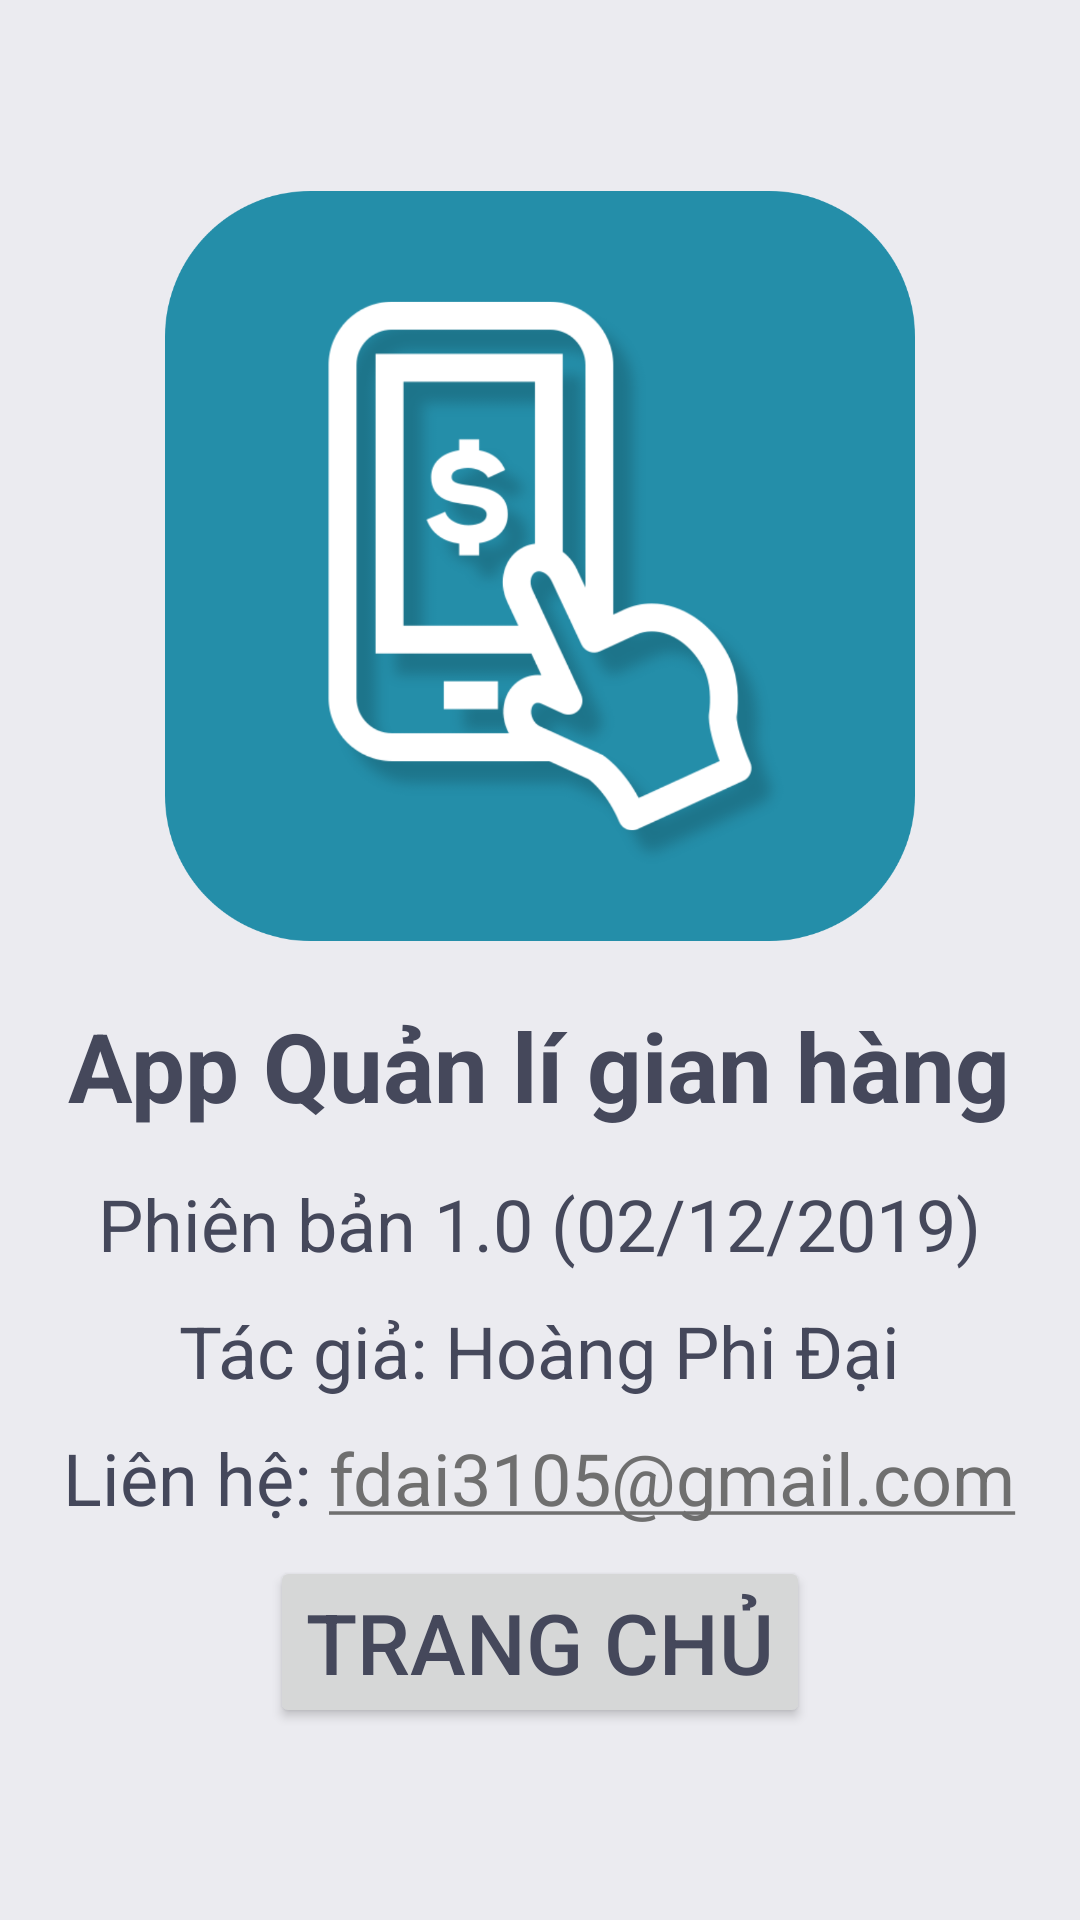

Reconstruct the res/layout file that produces this screen, plus the resources it refers to.
<!-- AndroidManifest.xml: application theme AppTheme -->
<!-- res/layout/activity_info.xml -->
<?xml version="1.0" encoding="utf-8"?>
<LinearLayout xmlns:android="http://schemas.android.com/apk/res/android"
    xmlns:tools="http://schemas.android.com/tools"
    android:layout_width="match_parent"
    android:layout_height="match_parent"
    android:gravity="center"
    android:orientation="vertical"
    android:background="@color/bgWhitee"
    tools:context=".activities.InfoActivity">

    <ImageView
        android:layout_width="250dp"
        android:layout_height="250dp"
        android:layout_marginBottom="20dp"
        android:src="@mipmap/ic_launcher" />

    <TextView
        android:textStyle="bold"
        android:layout_width="wrap_content"
        android:layout_height="wrap_content"
        android:layout_marginBottom="15dp"
        android:text="App Quản lí gian hàng"
        android:textColor="@color/textGrayy"
        android:textSize="32sp" />

    <TextView
        android:layout_width="wrap_content"
        android:layout_height="wrap_content"
        android:layout_marginBottom="10dp"
        android:text="Phiên bản 1.0 (02/12/2019)"
        android:textColor="@color/textGrayy"
        android:textSize="24sp" />

    <TextView
        android:layout_width="wrap_content"
        android:layout_height="wrap_content"
        android:layout_marginBottom="10dp"
        android:text="Tác giả: Hoàng Phi Đại"
        android:textColor="@color/textGrayy"
        android:textSize="24sp" />

    <TextView
        android:layout_width="wrap_content"
        android:layout_height="wrap_content"
        android:layout_marginBottom="10dp"
        android:autoLink="email"
        android:text="Liên hệ: fdai3105@gmail.com"
        android:textColor="@color/textGrayy"
        android:textSize="24sp" />

    <Button
        android:layout_width="wrap_content"
        android:layout_height="wrap_content"
        android:autoLink="web"
        android:onClick="btHomePageClick"
        android:text="Trang chủ"
        android:textColor="@color/textGrayy"
        android:textSize="28sp" />
</LinearLayout>
<!-- resources referenced by this layout -->
<resources>
  <color name="bgWhitee">#ebebf0</color>
  <color name="textGrayy">#45485b</color>
  <!-- mipmap ic_launcher: png bitmap (mipmap-hdpi, 53224 bytes) -->
  <style name="AppTheme" parent="Theme.AppCompat.Light.DarkActionBar">
          
          <item name="colorPrimary">@color/colorPrimary</item>
          <item name="colorPrimaryDark">@color/colorPrimaryDark</item>
          <item name="colorAccent">@color/colorAccent</item>
          
          <item name="android:statusBarColor">@color/statusBar_actionBar</item>
          <item name="android:windowAnimationStyle">@style/CustomActivityAnimation</item>
          <item name="actionBarStyle">@style/CustomActionBar</item>
          <item name="android:windowBackground">@color/bgWhite</item>
          <item name="android:textColor">@color/textGray</item>
          
          <item name="android:itemBackground">@color/bgWhite</item>
      </style>
  <color name="colorPrimary">#248ea9</color>
  <color name="colorPrimaryDark">#2b2b28</color>
  <color name="colorAccent">#6F6F6F</color>
  <color name="statusBar_actionBar">#333745</color>
  <style name="CustomActivityAnimation" parent="@android:style/Animation.Activity">
          <item name="android:activityOpenEnterAnimation">@anim/slide_in_right</item>
          <item name="android:activityOpenExitAnimation">@anim/slide_out_left</item>
          <item name="android:activityCloseEnterAnimation">@anim/slide_in_left</item>
          <item name="android:activityCloseExitAnimation">@anim/slide_out_right</item>
      </style>
  <style name="CustomActionBar" parent="@style/Widget.AppCompat.Light.ActionBar.Solid.Inverse">
          <item name="android:background">@color/statusBar_actionBar</item>
          <item name="background">@color/statusBar_actionBar</item>
      </style>
  <color name="bgWhite">#FFFFFF</color>
  <color name="textGray">#333745</color>
</resources>
